Run: headless pygame with SDL's dummy video driver; simulated clock (each Clock.tick advances the game by its frame time, no real sleeping); random seed 0; keys injected as events and as key.get_pressed() state; no mouse input.
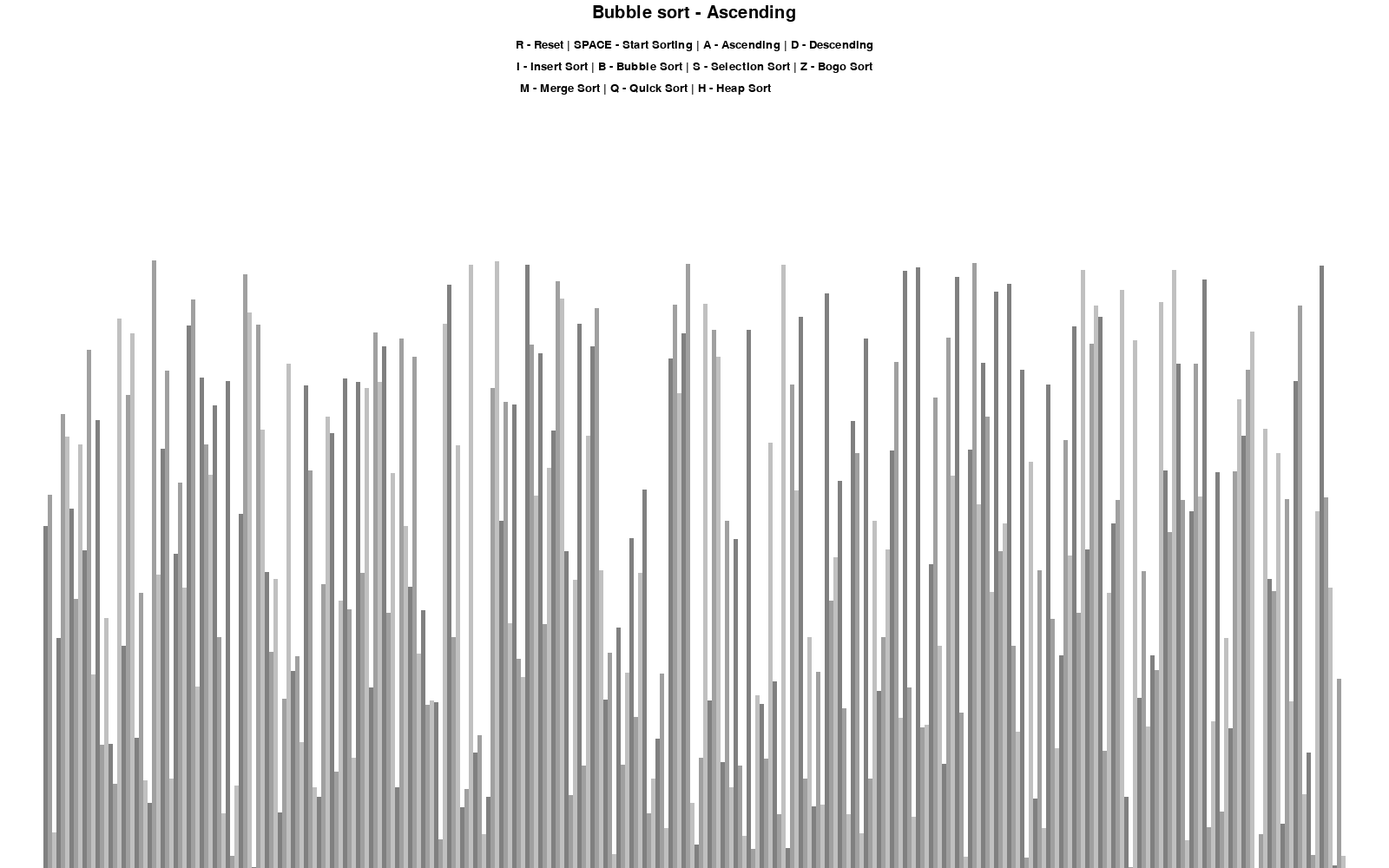
Frame 1 of 4 · flips 1–60 · no input
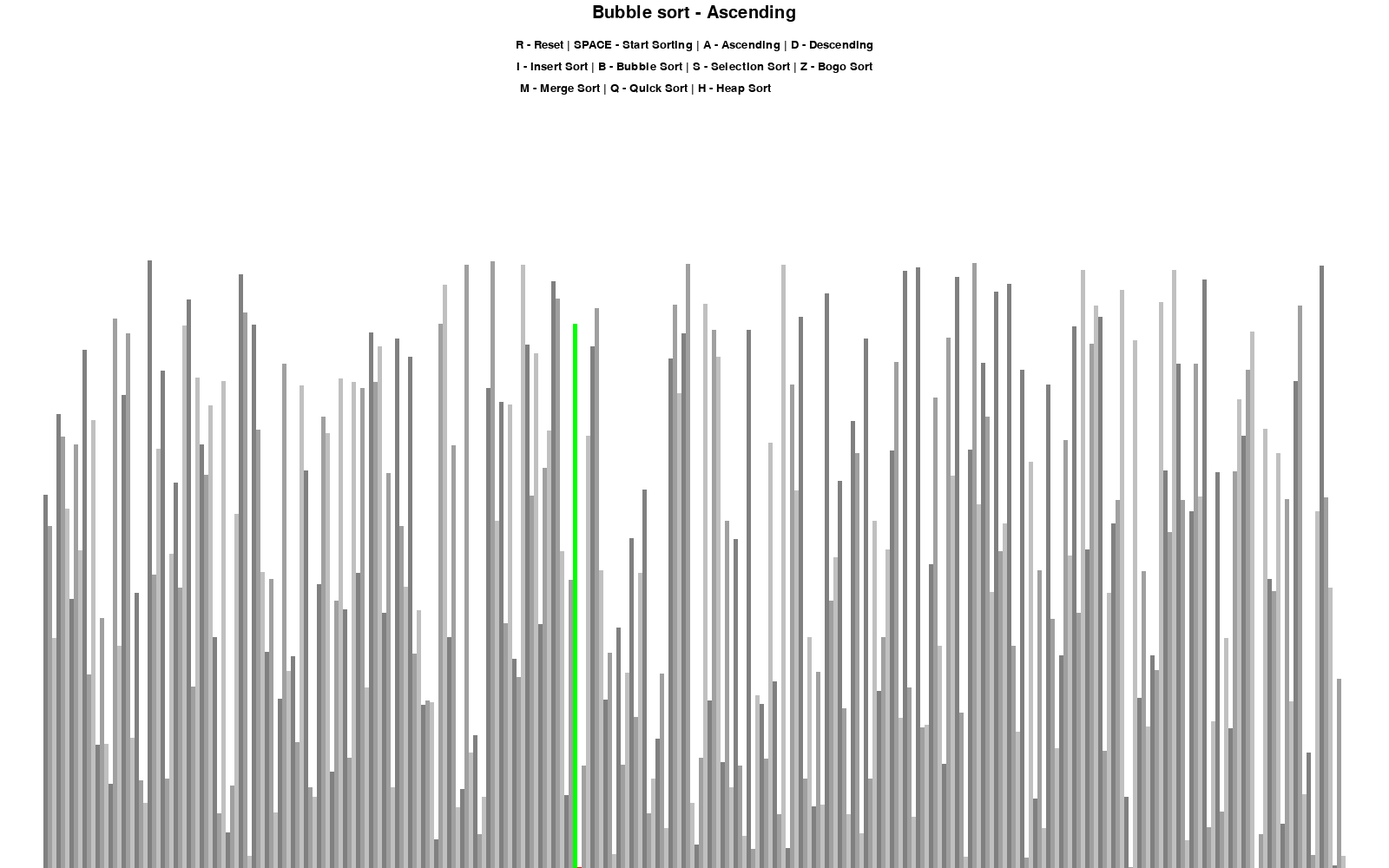
Frame 2 of 4 · flips 61–180 · tapped SPACE, RETURN · held RIGHT (→), D
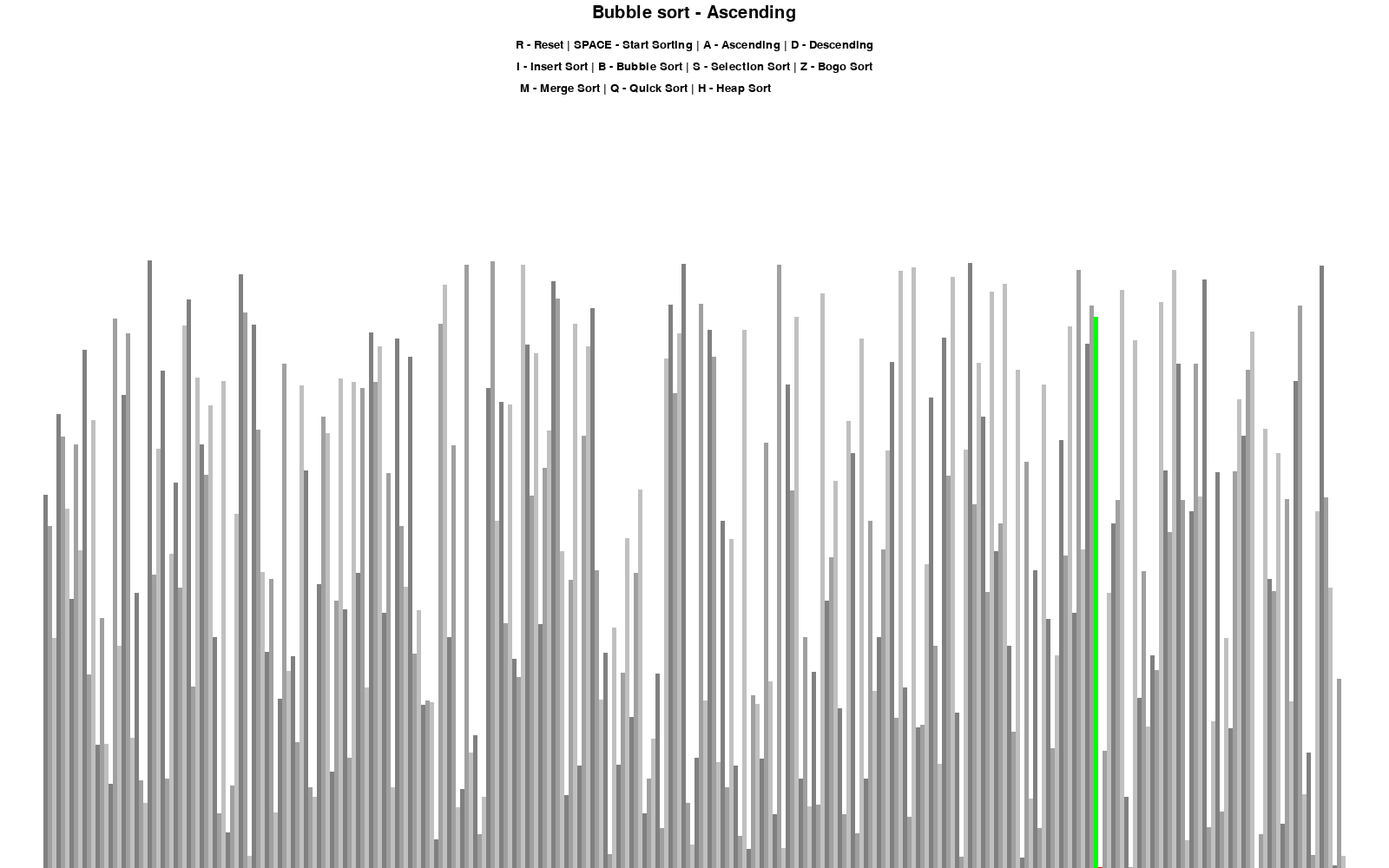
Frame 3 of 4 · flips 181–300 · held DOWN (↓), S
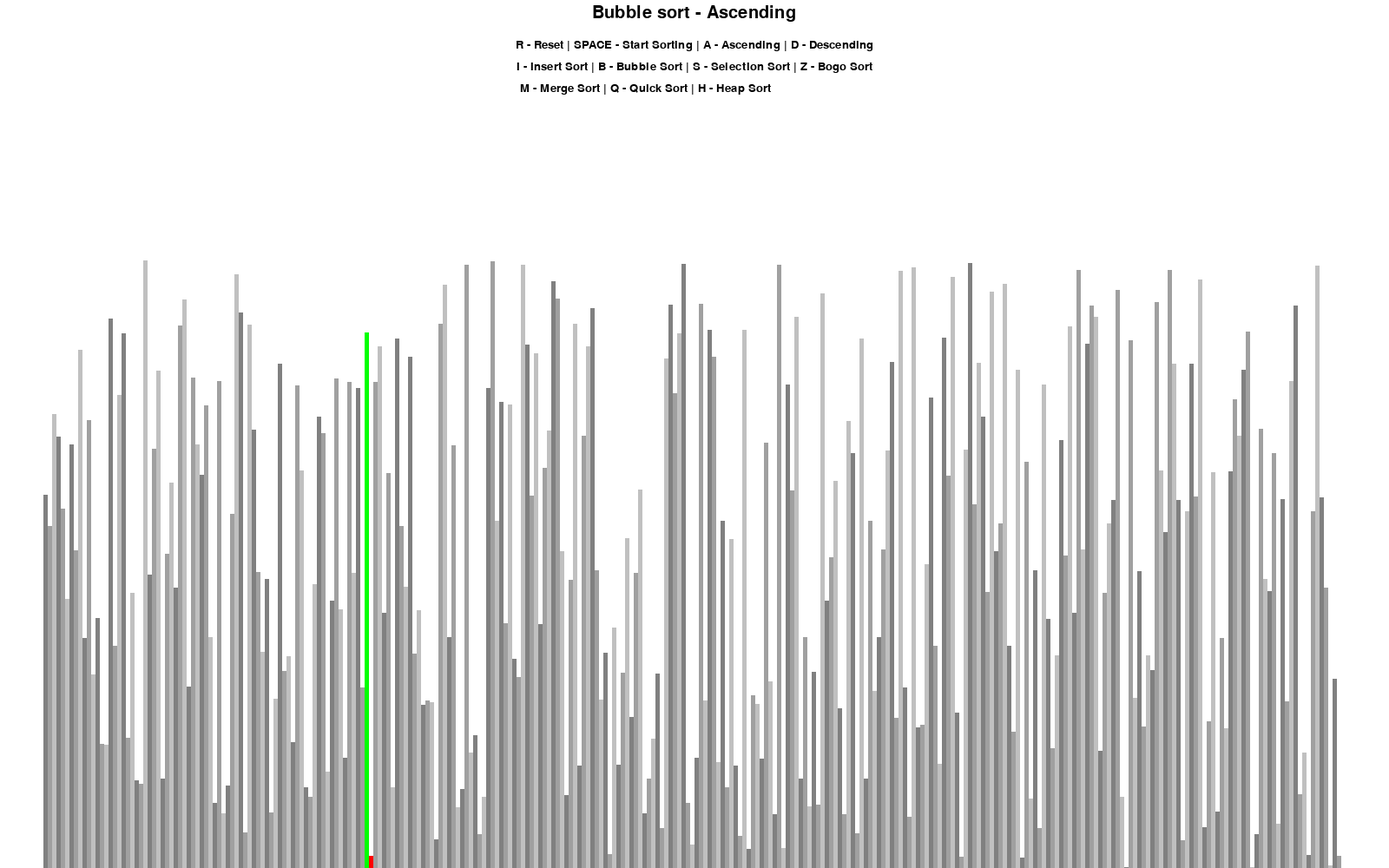
Frame 4 of 4 · flips 301–420 · held LEFT (←), A, UP (↑), W

The pygame program that drew these frames:

import pygame
import random
import math
from heapq import heappush, heappop
pygame.init()


class DrawInformation:
    black = 0, 0, 0
    white = 255, 255, 255
    green = 0, 255, 0
    red = 255, 0, 0
    grey = 128, 128, 128
    blue = 0, 191, 255
    yellow = 255, 255, 0

    BACKGROUND_COLOR = white

    GRADIENTS = [
        (128, 128, 128),
        (160, 160, 160),
        (192, 192, 192)
    ]

    FONT = pygame.font.SysFont("comicsans", 20)
    LARGE_FONT = pygame.font.SysFont("comicsans", 30)
    SIDE_PAD = 100
    TOP_PAD = 150

    def __init__(self, width, height, lst):
        self.width = width
        self.height = height

        self.window = pygame.display.set_mode((width, height))
        pygame.display.set_caption("Sorting Algorithm Visualization")
        self.set_list(lst)

    def set_list(self, lst):
        self.lst = lst
        self.min_val = min(lst)
        self.max_val = max(lst)

        self.block_width = round((self.width - self.SIDE_PAD) / len(lst))
        self.block_height = math.floor((self.height - self.TOP_PAD) / (self.max_val - self.min_val))
        self.start_x = self.SIDE_PAD // 2


def draw(draw_info, algo_name, ascending):
    draw_info.window.fill(draw_info.BACKGROUND_COLOR)

    title = draw_info.LARGE_FONT.render(f"{algo_name} - {'Ascending' if ascending else 'Descending'}", 1,
                                        draw_info.black)
    draw_info.window.blit(title, (draw_info.width / 2 - title.get_width() / 2, 5))

    controls = draw_info.FONT.render("R - Reset | SPACE - Start Sorting | A - Ascending | D - Descending", 1,
                                     draw_info.black)
    draw_info.window.blit(controls, (draw_info.width/2 - controls.get_width() / 2, 45))

    sorting = draw_info.FONT.render("I - Insert Sort | B - Bubble Sort | S - Selection Sort | Z - Bogo Sort", 1,
                                    draw_info.black)
    sorting2 = draw_info.FONT.render(" M - Merge Sort | Q - Quick Sort | H - Heap Sort", 1, draw_info.black)
    draw_info.window.blit(sorting, (draw_info.width / 2 - sorting.get_width() / 2, 70))
    draw_info.window.blit(sorting2, (draw_info.width / 2 - sorting.get_width() / 2, 95))
    draw_list(draw_info)
    pygame.display.update()


def draw_list(draw_info, color_positions={}, clear_bg=False):
    lst = draw_info.lst

    if clear_bg:
        clear_rect = (draw_info.SIDE_PAD // 2, draw_info.TOP_PAD, draw_info.width-draw_info.SIDE_PAD, draw_info.height -
                      draw_info.TOP_PAD)
        pygame.draw.rect(draw_info.window, draw_info.BACKGROUND_COLOR, clear_rect)

    for i, val in enumerate(lst):
        x = draw_info.start_x + i * draw_info.block_width
        y = draw_info.height - (val - draw_info.min_val) * draw_info.block_height

        color = draw_info.GRADIENTS[i % 3]

        if i in color_positions:
            color = color_positions[i]

        pygame.draw.rect(draw_info.window, color, (x, y, draw_info.block_width, draw_info.height))

    if clear_bg:
        pygame.display.update()


def generate_starting_list(n, min_val, max_val):
    lst = []

    for _ in range(n):
        val = random.randint(min_val, max_val)
        lst.append(val)

    return lst


def bubble_sort(draw_info, ascending=True):
    lst = draw_info.lst

    for i in range(len(lst) - 1):
        for j in range(len(lst) - 1 - i):
            num1 = lst[j]
            num2 = lst[j + 1]

            if (num1 > num2 and ascending) or (num1 < num2 and not ascending):
                lst[j], lst[j+1] = lst[j+1], lst[j]
                draw_list(draw_info, {j: draw_info.green, j + 1: draw_info.red}, True)
                yield True

    return lst


def insertion_sort(draw_info, ascending=True):
    lst = draw_info.lst

    for i in range(1, len(lst)):
        current = lst[i]

        while True:
            ascending_sort = i > 0 and lst[i - 1] > current and ascending
            descending_sort = i > 0 and lst[i - 1] < current and not ascending

            if not ascending_sort and not descending_sort:
                break

            lst[i] = lst[i-1]
            i = i - 1
            lst[i] = current
            draw_list(draw_info, {i - 1: draw_info.green, i: draw_info.red}, True)
            yield True

    return lst


def selection_sort(draw_info, ascending=True):
    lst = draw_info.lst
    for i in range(0, len(lst) - 1):
        cur_min_idx = i
        for j in range(i +1, len(lst)):

            if ascending == True:
                if lst[j] < lst[cur_min_idx]:
                    cur_min_idx = j

            elif ascending == False:
                if lst[j] > lst[cur_min_idx]:
                    cur_min_idx = j

        lst[i], lst[cur_min_idx] = lst[cur_min_idx], lst[i]
        draw_list(draw_info, {i: draw_info.green, cur_min_idx: draw_info.red}, True)
        yield True


def merge_sort(draw_info, ascending=True):

    lst = draw_info.lst

    def merge_rec(start, end):

        if end - start > 1:

            mid = (start+end) // 2
            yield from merge_rec(start, mid)

            yield from merge_rec(mid, end)
            
            left_lst = lst[start: mid]
            right_lst = lst[mid: end]

            i = 0
            j = 0
            k = start

            while i < len(left_lst) and j < len(right_lst):

                if (left_lst[i] < right_lst[j] and ascending == True) or (left_lst[i] > right_lst[j] and not ascending):

                    lst[k] = left_lst[i]
                    i += 1
                    draw_list(draw_info, {i: draw_info.green, k: draw_info.red}, True)

                else:
                    lst[k] = right_lst[j]
                    j += 1
                k += 1
                draw_list(draw_info, {i: draw_info.green, j: draw_info.red}, True)

            while i < len(left_lst):
                lst[k] = left_lst[i]
                i += 1
                k += 1
                draw_list(draw_info, {i: draw_info.green, k: draw_info.red}, True)

            while j < len(right_lst):
                lst[k] = right_lst[j]
                j += 1
                k += 1
                draw_list(draw_info, {j: draw_info.green, k: draw_info.red}, True)

            yield True
    yield from merge_rec(0, len(lst))


def bogo_sort(draw_info, ascending=True):
    lst = draw_info.lst

    def is_sorted(lst):
        n = len(lst)

        for i in range(0, n-1):
            if ascending == True and lst[i] > lst[i + 1] or lst[i] < lst[i + 1] and not ascending:

                return False

        return True

    while is_sorted(lst) == False:

        def shuffle(lst):
            n = len(lst)

            for i in range(0, n):
                j = random.randint(0, n - 1)
                lst[i], lst[j] = lst[j], lst[i]
                draw_list(draw_info, {j: draw_info.green, i: draw_info.red}, True)
        shuffle(lst)
    yield True


def quick_sort(draw_info, ascending=True):
    lst = draw_info.lst

    def partition(lst, low, high):
        i = (low - 1)

        pivot = lst[high]

        for j in range(low, high):

            if (lst[j] <= pivot and ascending == True) or (lst[j] >= pivot and ascending == False):

                i = i + 1
                lst[i], lst[j] = lst[j], lst[i]
                draw_list(draw_info, {j: draw_info.green, i: draw_info.red}, True)

        lst[i + 1], lst[high] = lst[high], lst[i + 1]
        draw_list(draw_info, {high: draw_info.green, i: draw_info.red}, True)

        return i + 1

    def quick_sort_rec(lst, low, high):
        if len(lst) == 1:
            return lst
        if low < high:

            pi = partition(lst, low, high)

            yield from quick_sort_rec(lst, low, pi-1)

            yield from quick_sort_rec(lst, pi+1, high)

    yield from quick_sort_rec(lst, 0, len(lst)-1)


def heap_sort(draw_info, ascending=True):
    lst = draw_info.lst

    def heapify(lst, size_of_heap, i):

        if ascending == True:
            largest = i
            left = 2 * i + 1
            right = 2 * i + 2

            if left < size_of_heap and lst[largest] < lst[left]:
                largest = left

            if right < size_of_heap and lst[largest] < lst[right]:
                largest = right

            if largest != i:
                lst[i], lst[largest] = lst[largest], lst[i]
                draw_list(draw_info, {largest: draw_info.green, i: draw_info.red}, True)

                heapify(lst, size_of_heap, largest)
        else:

            smallest = i
            left = 2 * i + 1
            right = 2 * i + 2

            if left < size_of_heap and lst[left] < lst[smallest]:
                smallest = left

            if right < size_of_heap and lst[right] < lst[smallest]:
                smallest = right

            if smallest != i:
                lst[i], lst[smallest] = lst[smallest], lst[i]
                draw_list(draw_info, {smallest: draw_info.green, i: draw_info.red}, True)

                heapify(lst, size_of_heap, smallest)

    def heap_Sort_rec(lst):
       size_of_heap = len(lst)

       for i in range(size_of_heap // 2 - 1, -1, -1):

           heapify(lst, size_of_heap, i)


       for i in range(size_of_heap-1, 0, -1):

           lst[0], lst[i] = lst[i], lst[0]
           draw_list(draw_info, {0: draw_info.blue, i: draw_info.yellow}, True)
           heapify(lst, i, 0)
           yield True

    yield from heap_Sort_rec(lst)


def main():
    run = True
    clock = pygame.time.Clock()

    n = 300
    min_val = 0
    max_val = 700

    lst = generate_starting_list(n, min_val, max_val)

    draw_info = DrawInformation(1600, 1000, lst)

    sorting = False
    ascending = True

    sorting_algorithm = bubble_sort
    sorting_algo_name = "Bubble sort"
    sorting_algorithm_generator = None

    while run:
        clock.tick(30)

        if sorting:
            try:
                next(sorting_algorithm_generator)
            except StopIteration:
                sorting = False
        else:
            draw(draw_info, sorting_algo_name, ascending)

        for event in pygame.event.get():
            if event.type == pygame.QUIT:
                run = False
            if event.type != pygame.KEYDOWN:
                continue
            if event.key == pygame.K_r:
                lst = generate_starting_list(n, min_val, max_val)
                draw_info.set_list(lst)
                sorting = False
            elif event.key == pygame.K_SPACE and sorting == False:
                sorting = True
                sorting_algorithm_generator = sorting_algorithm(draw_info, ascending)
            elif event.key == pygame.K_a and not sorting:
                ascending = True
            elif event.key == pygame.K_d and not sorting:
                ascending = False
            elif event.key == pygame.K_i and not sorting:
                sorting_algorithm = insertion_sort
                sorting_algo_name = "Insert Sort"
            elif event.key == pygame.K_b and not sorting:
                sorting_algorithm = bubble_sort
                sorting_algo_name = "Bubble sort"
            elif event.key == pygame.K_q and not sorting:
                sorting_algorithm = quick_sort
                sorting_algo_name = "Quick sort"
            elif event.key == pygame.K_m and not sorting:
                sorting_algorithm = merge_sort
                sorting_algo_name = "Merge sort"
            elif event.key == pygame.K_s and not sorting:
                sorting_algorithm = selection_sort
                sorting_algo_name = "Selection sort"
            elif event.key == pygame.K_z and not sorting:
                sorting_algorithm = bogo_sort
                sorting_algo_name = "Bogo Sort"
            elif event.key == pygame.K_h and not sorting:
                sorting_algorithm = heap_sort
                sorting_algo_name = "Heap_Sort"
    pygame.quit()


if __name__ == "__main__":
    main()
